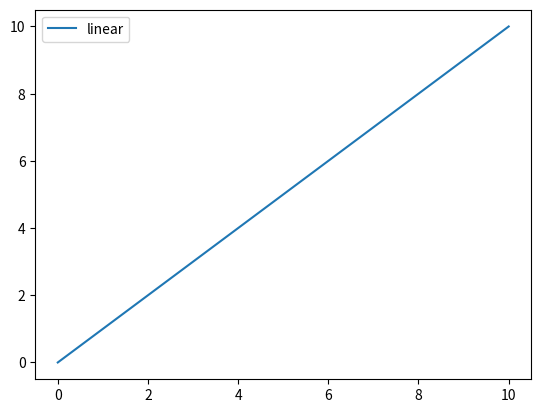
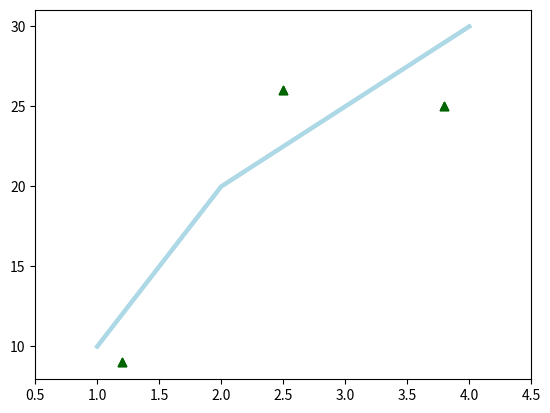
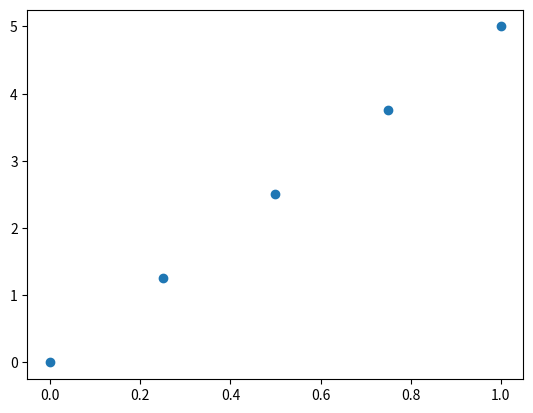
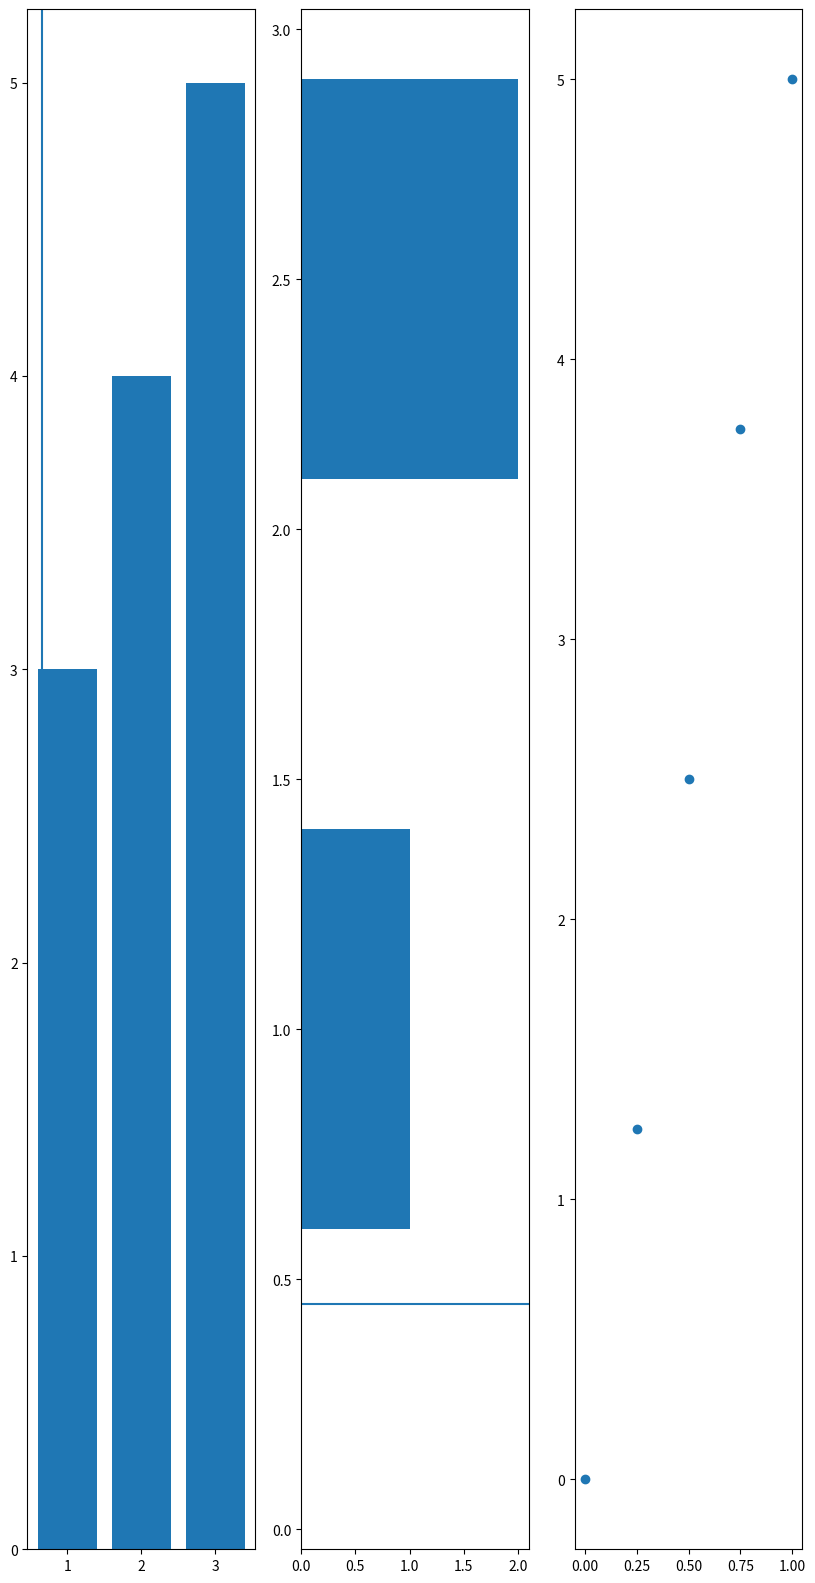

The matplotlib source for these figures, in order:
# Import the necessary packages and modules
import matplotlib.pyplot as plt
import numpy as np

''' [redacted]
https://github.com/matplotlib/AnatomyOfMatplotlib/blob/master/AnatomyOfMatplotlib-Part1-Figures_Subplots_and_layouts.ipynb '''

# Tutorial_Plot_#01
# Prepare the data
x = np.linspace(0, 10, 100)

# Plot the data
plt.plot(x, x, label='linear')

# Add a legend
plt.legend()

# Show the plot
plt.show()

#-------------------------------------------
# Tutorial_Plot_#2
# Nearly the same as Plot_#1 but defines all components of the plot instead
# of using the defaults in the background

#----Equals plt.plot()-----------
fig = plt.figure()
ax = fig.add_subplot(111)
ax.plot([1, 2, 3, 4], [10, 20, 25, 30], color='lightblue', linewidth=3)
#--------------------------------

ax.scatter([0.3, 3.8, 1.2, 2.5], [11, 25, 9, 26], color='darkgreen', marker='^')
ax.set_xlim(0.5, 4.5)
plt.show()

#-------------------------------------------
# Tutorial_Plot_#3
# Same plot as Plot_#2 but usind the pyplot functions and therefore looks cleaner
plt.plot([1, 2, 3, 4], [10, 20, 25, 30], color='lightblue', linewidth=3)
plt.scatter([0.3, 3.8, 1.2, 2.5], [11, 25, 9, 26], color='darkgreen', marker='^')
plt.xlim(0.5, 4.5) # corresponds to ax.set_x_lim(0.5, 4.5)
plt.show()

#-------------------------------------------
# Tutorial_Plot_#4
# My first plot - the simple basics
fig = plt.figure() # initialize a figure
ax = fig.add_axes([0,0,1,1]) # add axes to the figure
plt.show()


#-------------------------------------------
# Tutorial_Plot_#5
# A simple plot with subplot and data
fig = plt.figure() # initialize a figure
ax = fig.add_subplot(111) # adds a subplot with the axes to the figure
plt.scatter(np.linspace(0,1,5),np.linspace(0,5,5))
plt.show()

#-------------------------------------------
# Tutorial_Plot_#6
# Definfing the Figure size
fig = plt.figure(figsize=(10,20))
ax1 = fig.add_subplot(1,3,1)
ax2 = fig.add_subplot(1,3,2)
ax3 = fig.add_subplot(1,3,3)
# The three lines above can be replaced by the following line
#fig, (ax1, ax2) = plt.subplots(1,2, figsize=(10,20))

ax1.bar([1,2,3],[3,4,5]) #Shawing bar (x and y axis)
ax2.barh([0.5,1,2.5],[0,1,2]) #Showing horizontal bar (x and y axis)
ax2.axhline(0.45)
ax1.axvline(0.65)
ax3.scatter(np.linspace(0,1,5),np.linspace(0,5,5))
plt.show()

#-------------------------------------------
